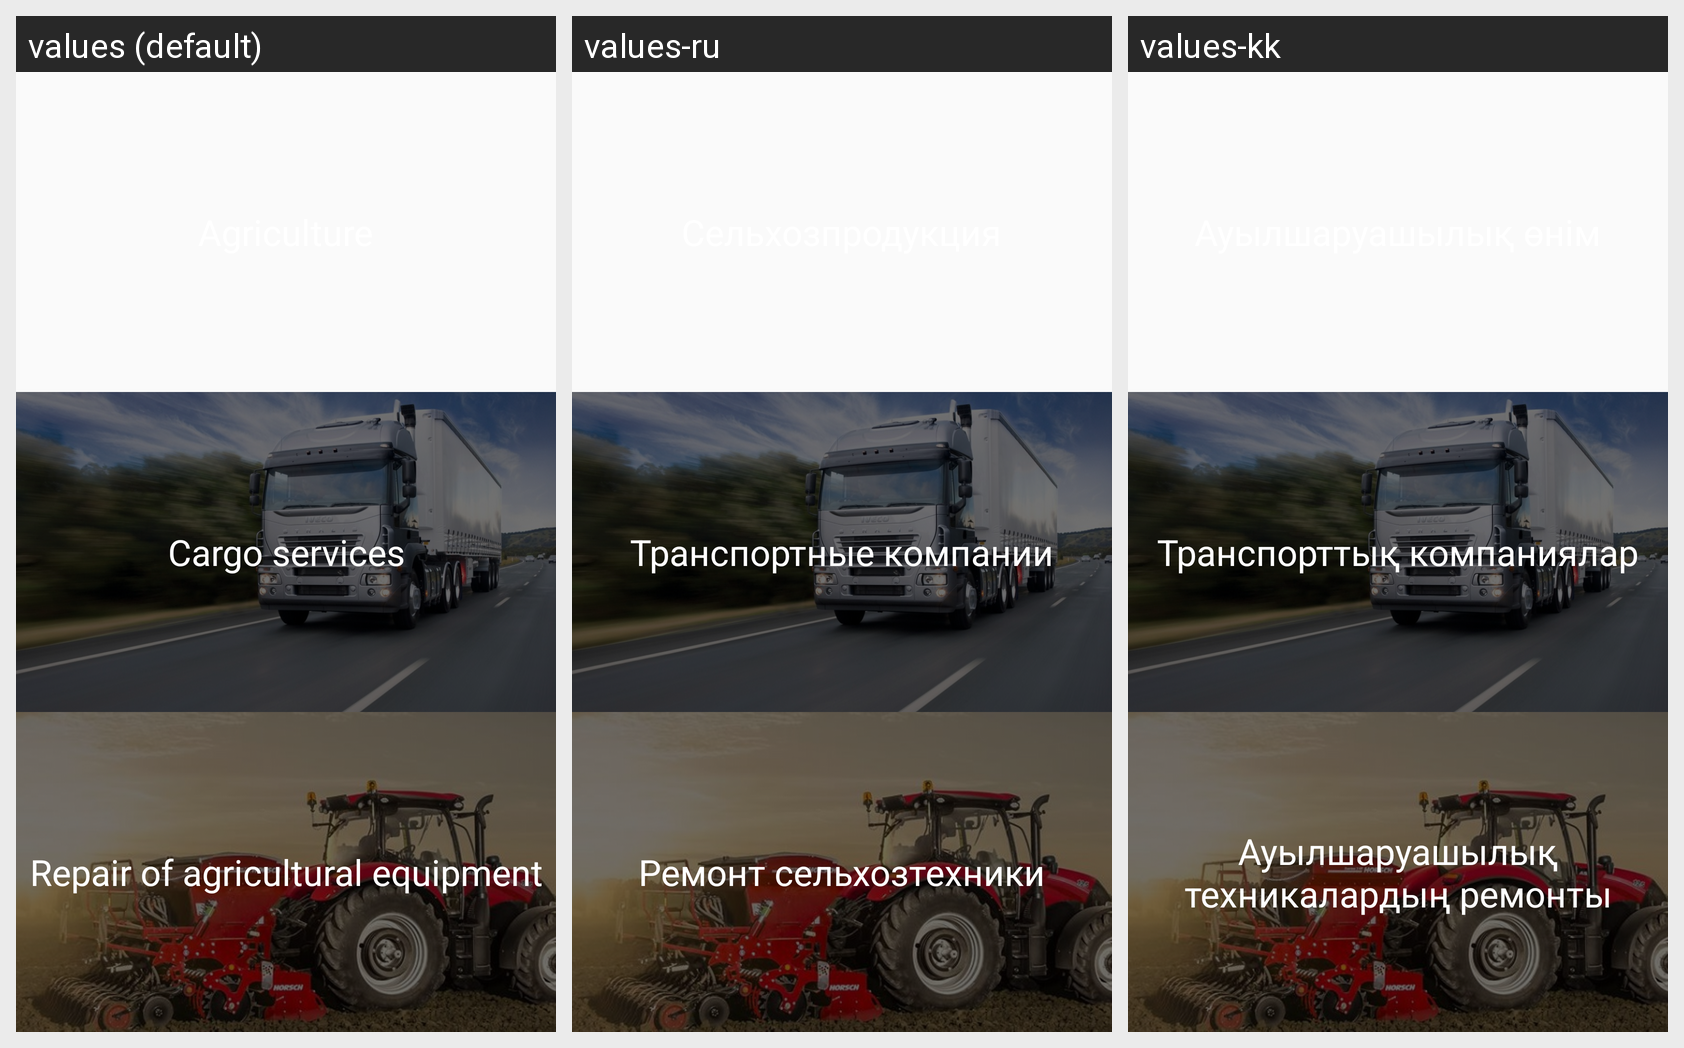

The Android screen above is rendered under several locales of the same app. Produce the string resources it draws, with the default and per-locale values.
Android screen res/layout/fragment_home.xml rendered under 3 locales, left to right: values (default), values-ru, values-kk. Device: Nexus 5 (rendered at 1080×1920; each locale shown at half size, 540×960, under a caption strip naming it); theme AppTheme.
Strings drawn on this screen, with the default value and each locale's value (text and hints the layout hard-codes, and strings that could not be matched under every locale, appear in the picture but are not listed):

cargo
  values: Cargo services
  values-ru: Транспортные компании
  values-kk: Транспорттық компаниялар

repair
  values: Repair of agricultural equipment
  values-ru: Ремонт сельхозтехники
  values-kk: Ауылшаруашылық техникалардың ремонты
